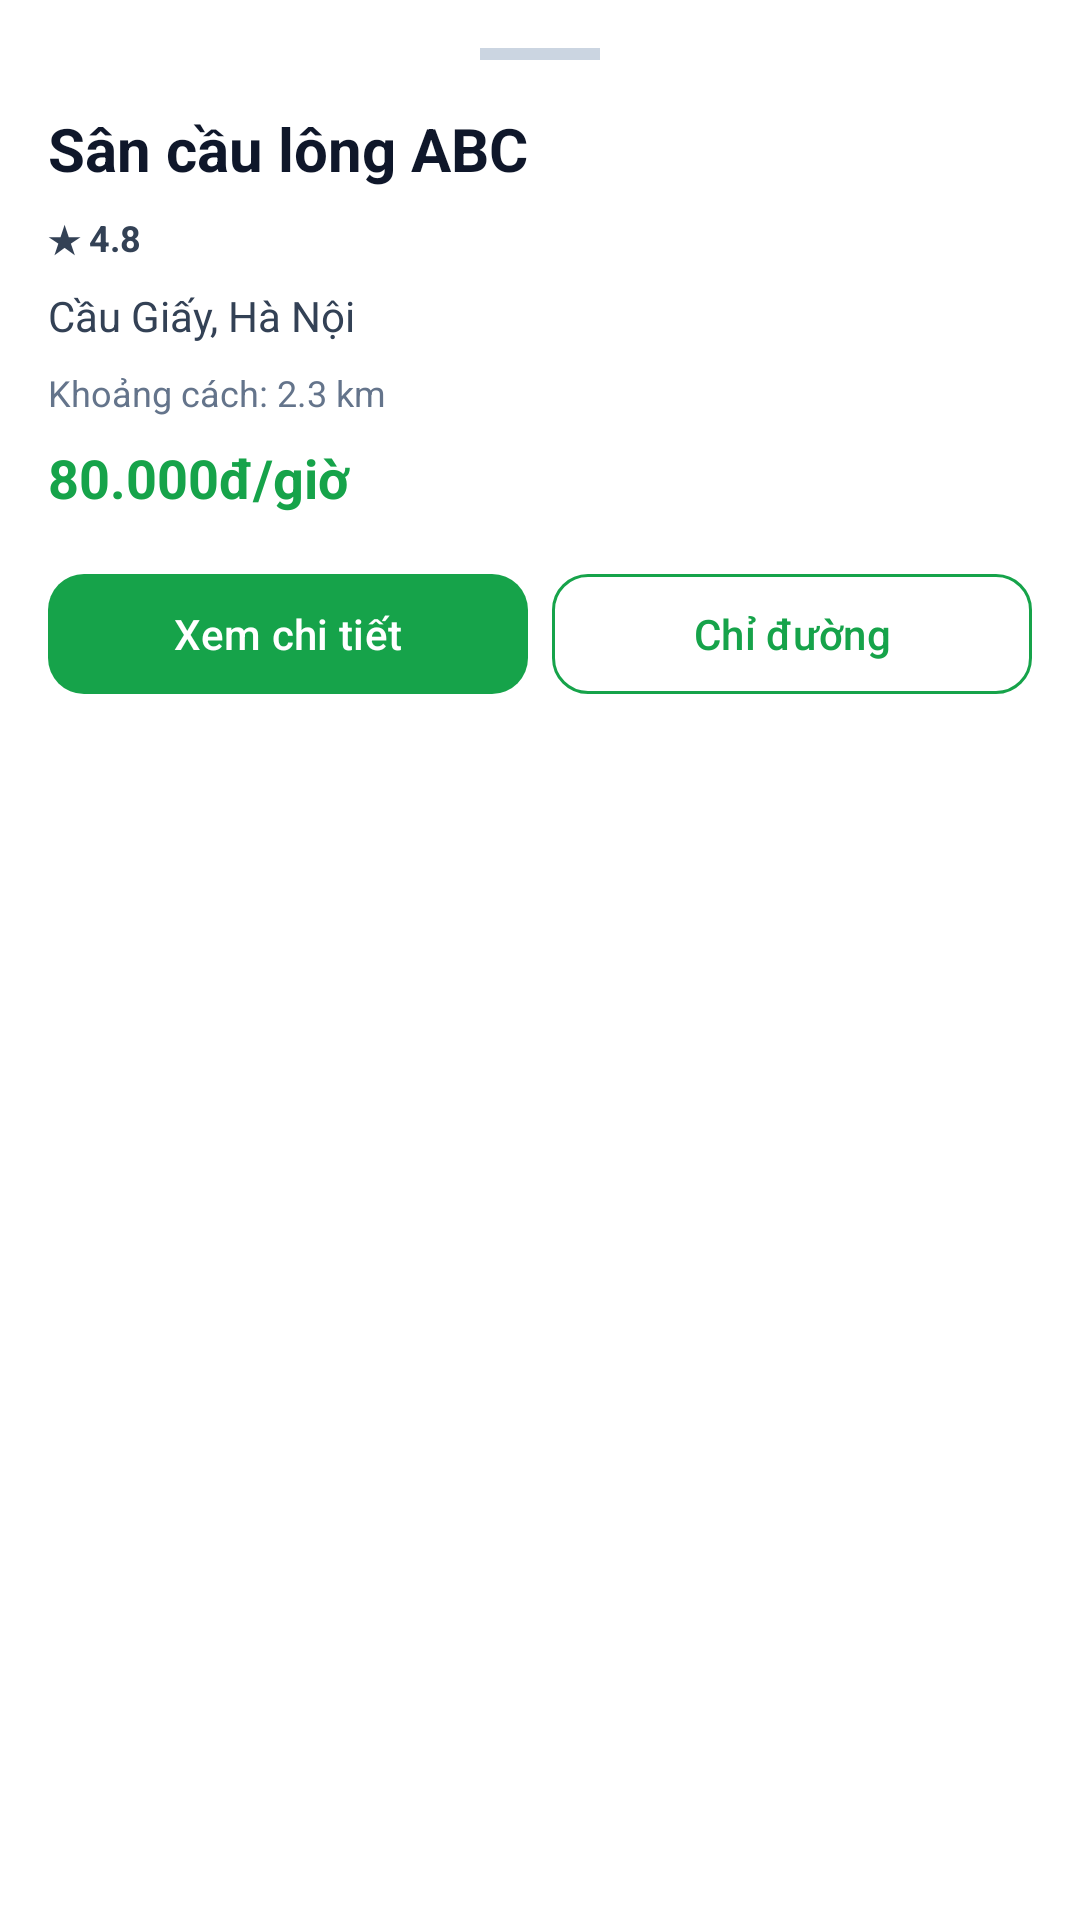

The Android layout XML behind this screen, and the referenced resources:
<!-- AndroidManifest.xml: application theme Theme.BadmintonBooking -->
<!-- res/layout/bottom_sheet_court.xml -->
<?xml version="1.0" encoding="utf-8"?>
<LinearLayout
    xmlns:android="http://schemas.android.com/apk/res/android"
    xmlns:app="http://schemas.android.com/apk/res-auto"
    android:layout_width="match_parent"
    android:layout_height="wrap_content"
    android:orientation="vertical"
    android:padding="16dp"
    android:background="#FFFFFF">

    <View
        android:layout_width="40dp"
        android:layout_height="4dp"
        android:layout_gravity="center_horizontal"
        android:layout_marginBottom="16dp"
        android:background="#CBD5E1" />

    <TextView
        android:id="@+id/tvCourtName"
        android:layout_width="match_parent"
        android:layout_height="wrap_content"
        android:text="Sân cầu lông ABC"
        android:textColor="#0F172A"
        android:textSize="20sp"
        android:textStyle="bold" />

    <TextView
        android:id="@+id/tvRating"
        android:layout_width="match_parent"
        android:layout_height="wrap_content"
        android:layout_marginTop="8dp"
        android:text="★ 4.8"
        android:textColor="#334155"
        android:textSize="12sp"
        android:textStyle="bold" />

    <TextView
        android:id="@+id/tvAddress"
        android:layout_width="match_parent"
        android:layout_height="wrap_content"
        android:layout_marginTop="8dp"
        android:text="Cầu Giấy, Hà Nội"
        android:textColor="#334155"
        android:textSize="14sp" />

    <TextView
        android:id="@+id/tvDistance"
        android:layout_width="match_parent"
        android:layout_height="wrap_content"
        android:layout_marginTop="8dp"
        android:text="Khoảng cách: 2.3 km"
        android:textColor="#64748B"
        android:textSize="12sp" />

    <TextView
        android:id="@+id/tvPrice"
        android:layout_width="match_parent"
        android:layout_height="wrap_content"
        android:layout_marginTop="8dp"
        android:text="80.000đ/giờ"
        android:textColor="#16A34A"
        android:textSize="18sp"
        android:textStyle="bold" />

    <LinearLayout
        android:layout_width="match_parent"
        android:layout_height="wrap_content"
        android:layout_marginTop="16dp"
        android:orientation="horizontal">

        <com.google.android.material.button.MaterialButton
            android:id="@+id/btnViewDetail"
            android:layout_width="0dp"
            android:layout_height="48dp"
            android:layout_weight="1"
            android:text="Xem chi tiết"
            android:textAllCaps="false"
            android:textColor="#FFFFFF"
            app:backgroundTint="#16A34A"
            app:cornerRadius="12dp" />

        <com.google.android.material.button.MaterialButton
            android:id="@+id/btnDirection"
            android:layout_width="0dp"
            android:layout_height="48dp"
            android:layout_marginStart="8dp"
            android:layout_weight="1"
            android:text="Chỉ đường"
            android:textAllCaps="false"
            android:textColor="#16A34A"
            app:backgroundTint="#FFFFFF"
            app:cornerRadius="12dp"
            app:strokeColor="#16A34A"
            app:strokeWidth="1dp" />

    </LinearLayout>

</LinearLayout>
<!-- resources referenced by this layout -->
<resources>
  <style name="Theme.BadmintonBooking" parent="Base.Theme.BadmintonBooking" />
  <style name="Base.Theme.BadmintonBooking" parent="Theme.Material3.DayNight.NoActionBar">
          
          
      </style>
</resources>
